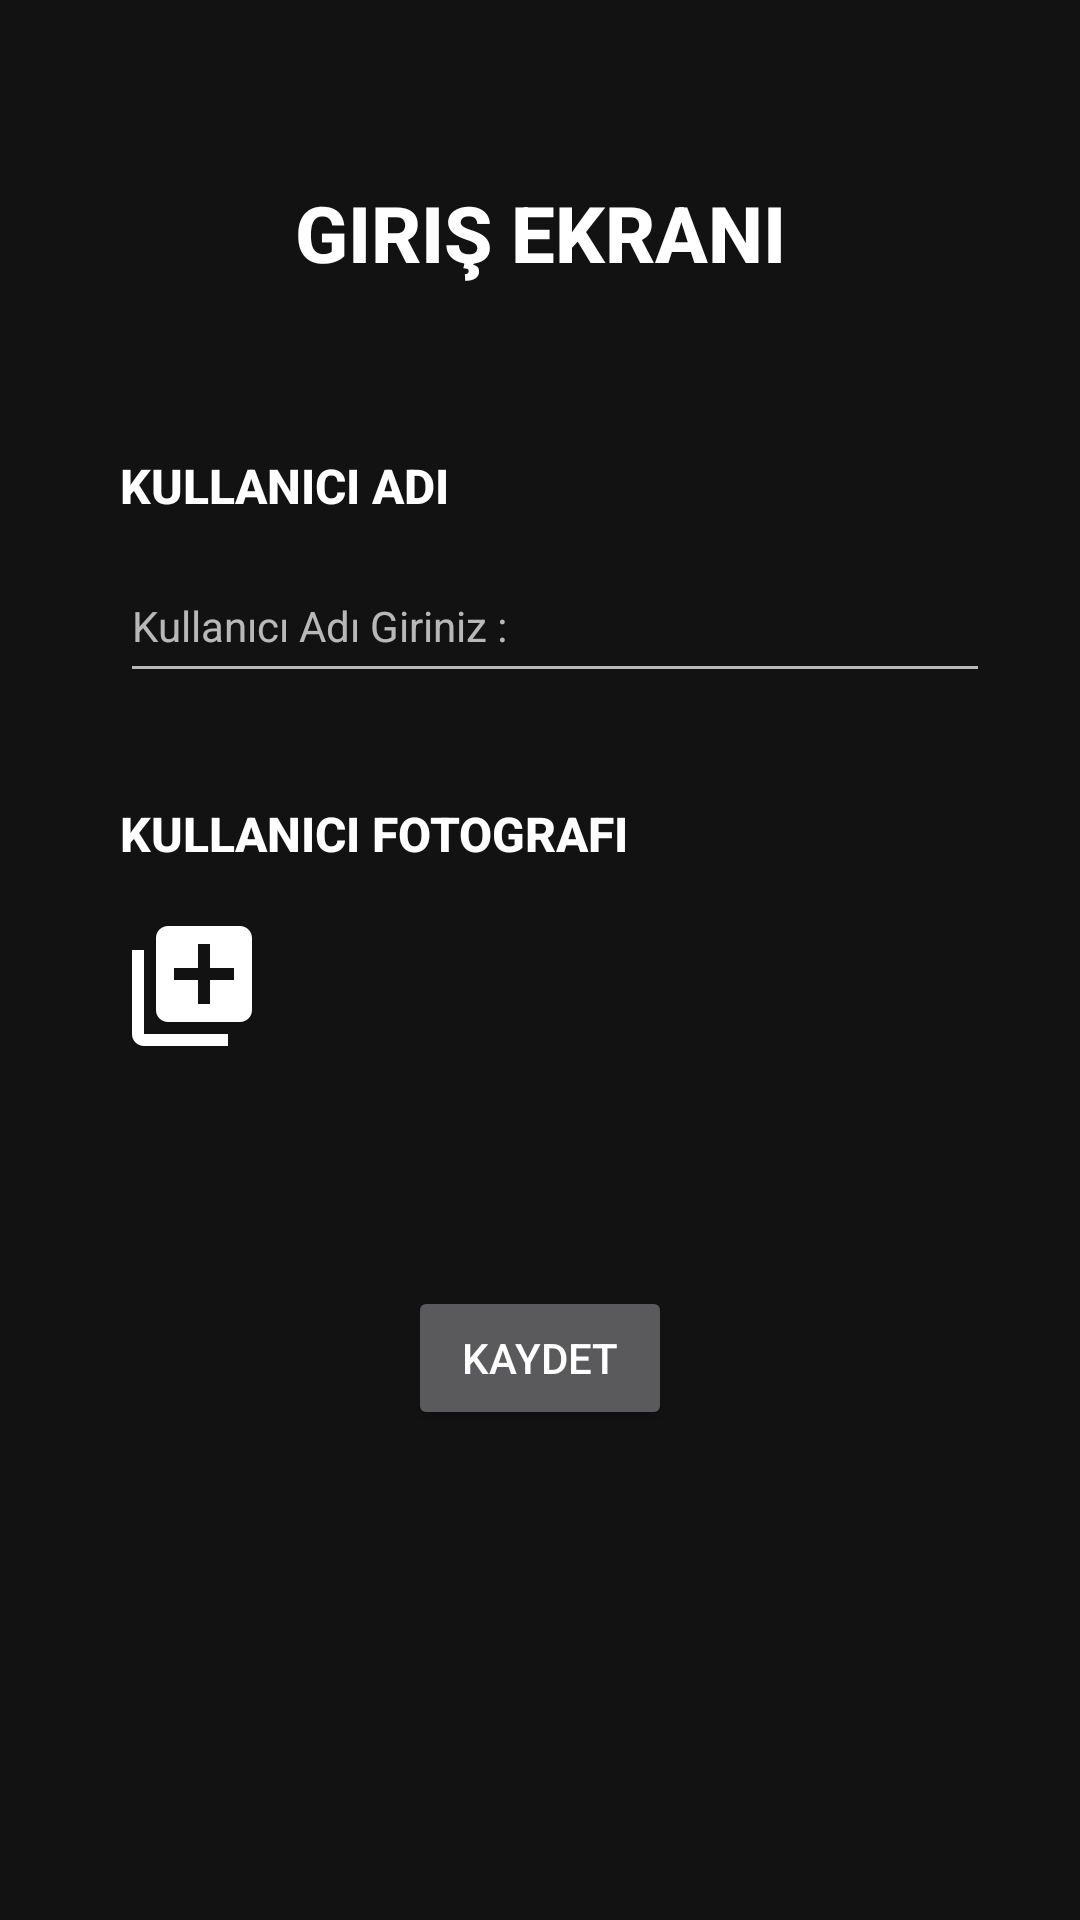

The Android layout XML behind this screen, and the referenced resources:
<!-- AndroidManifest.xml: application theme Theme.FilmlerV1 -->
<!-- res/layout/activity_main.xml -->
<?xml version="1.0" encoding="utf-8"?>
<ScrollView
    android:layout_width="match_parent"
    android:layout_height="match_parent"
    xmlns:android="http://schemas.android.com/apk/res/android"
    xmlns:app="http://schemas.android.com/apk/res-auto"
    xmlns:tools="http://schemas.android.com/tools">

    <androidx.constraintlayout.widget.ConstraintLayout
        android:layout_width="match_parent"
        android:layout_height="match_parent"
        tools:context=".ui.activies.MainActivity">

    <TextView
        android:id="@+id/textLog"
        android:layout_width="wrap_content"
        android:layout_height="wrap_content"
        android:textSize="26dp"
        android:textColor="@color/white"
        android:textAllCaps="true"
        android:textStyle="bold"
        android:fontFamily="sans-serif-medium"
        android:text="Giriş ekranı"
        app:layout_constraintStart_toStartOf="parent"
        app:layout_constraintTop_toTopOf="parent"
        app:layout_constraintEnd_toEndOf="parent"
        android:layout_marginTop="60dp" />

    <TextView
        android:id="@+id/textView"
        android:layout_width="wrap_content"
        android:layout_height="wrap_content"
        android:textSize="16dp"
        android:textAllCaps="true"
        android:textStyle="bold"
        android:fontFamily="sans-serif-medium"
        android:text="Kullanıcı ADI "
        android:textColor="@color/white"
        app:layout_constraintStart_toStartOf="parent"
        app:layout_constraintTop_toBottomOf="@id/textLog"
        android:layout_marginTop="56dp"
        android:layout_marginStart="40dp"/>



        <EditText
            android:id="@+id/userName"
            android:layout_width="290dp"
            android:layout_height="48dp"
            android:layout_marginStart="40dp"
            android:layout_marginTop="32dp"
            android:hint="Kullanıcı Adı Giriniz : "
            android:textSize="14dp"
            android:textColor="@color/white"
            app:layout_constraintStart_toStartOf="parent"
            app:layout_constraintTop_toTopOf="@id/textView"
            tools:ignore="TextSizeCheck"
            android:maxLength="15"
            android:maxLines="1"/>

    <TextView
        android:id="@+id/textView2"
        android:layout_width="wrap_content"
        android:layout_height="wrap_content"
        android:textSize="16dp"
        android:textStyle="bold"
        android:textAllCaps="true"
        android:fontFamily="sans-serif-medium"
        android:textColor="@color/white"
        android:text="kullanıcı fotografı"
        app:layout_constraintStart_toStartOf="parent"
        app:layout_constraintTop_toBottomOf="@id/userName"
        android:layout_marginTop="36dp"
        android:layout_marginStart="40dp"/>
        
        <ImageView
            android:id="@+id/selectImage"
            android:layout_width="wrap_content"
            android:layout_height="wrap_content"
            android:src="@drawable/add_image"
            app:layout_constraintTop_toBottomOf="@id/textView2"
            app:layout_constraintStart_toStartOf="@id/textView2"
            android:layout_marginTop="16dp"/>

    <Button
        android:id="@+id/signUp"
        android:layout_width="wrap_content"
        android:layout_height="wrap_content"
        android:text="Kaydet"
        app:layout_constraintStart_toStartOf="parent"
        app:layout_constraintEnd_toEndOf="parent"
        app:layout_constraintTop_toBottomOf="@id/textView2"
        android:layout_marginTop="140dp"/>



    </androidx.constraintlayout.widget.ConstraintLayout>
</ScrollView>
<!-- resources referenced by this layout -->
<resources>
  <color name="white">#FFFFFFFF</color>
  <!-- drawable add_image (drawable) -->
  <vector android:height="48dp" android:tint="#FFFFFF"
      android:viewportHeight="24" android:viewportWidth="24"
      android:width="48dp" xmlns:android="http://schemas.android.com/apk/res/android">
      <path android:fillColor="@android:color/white" android:pathData="M4,6L2,6v14c0,1.1 0.9,2 2,2h14v-2L4,20L4,6zM20,2L8,2c-1.1,0 -2,0.9 -2,2v12c0,1.1 0.9,2 2,2h12c1.1,0 2,-0.9 2,-2L22,4c0,-1.1 -0.9,-2 -2,-2zM19,11h-4v4h-2v-4L9,11L9,9h4L13,5h2v4h4v2z"/>
  </vector>
  <style name="Theme.FilmlerV1" parent="Base.Theme.FilmlerV1" />
  <style name="Base.Theme.FilmlerV1" parent="Theme.MaterialComponents.NoActionBar">
          
          
      </style>
</resources>
